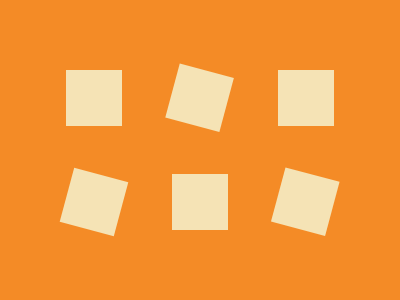

Reproduce this picture with HTML and CSS.

<div a>
  <div b>
    <div c z>
      <div z r>
        <div d>
          <div e></div>
        </div>
      </div>
    </div>
  </div>
</div>
<style>
  *{background:#F48B26}
  div {
    width: 56px;
    height: 56px;
    background: #F5E3B5;
    position:relative;
  }
  [a] {
    top: 62px;
    left:58px;
  }
  [b] {
    left: 212px
  }
  [c] {
    top: 104px;
  }
  [z] {
    left: -106px
  }
  [r] {
    rotate: 15deg;
  }
  [d] {
    top: -55px;
    left: 204px;
  }
  [e] {
    top: -73px;
    left: -129px
  }
</style>

<!-- minified (251 char)
 
<div a><div b><div z c><div z r><div d><div e><style>*{background:#f48b26}div{width:56;height:56;background:#f5e3b5;position:relative}[a]{top:62;left:58}[b]{left:212}[c]{top:104}[z]{left:-106}[r]{rotate:15deg}[d]{top:-55;left:204}[e]{top:-73;left:-129

-->
